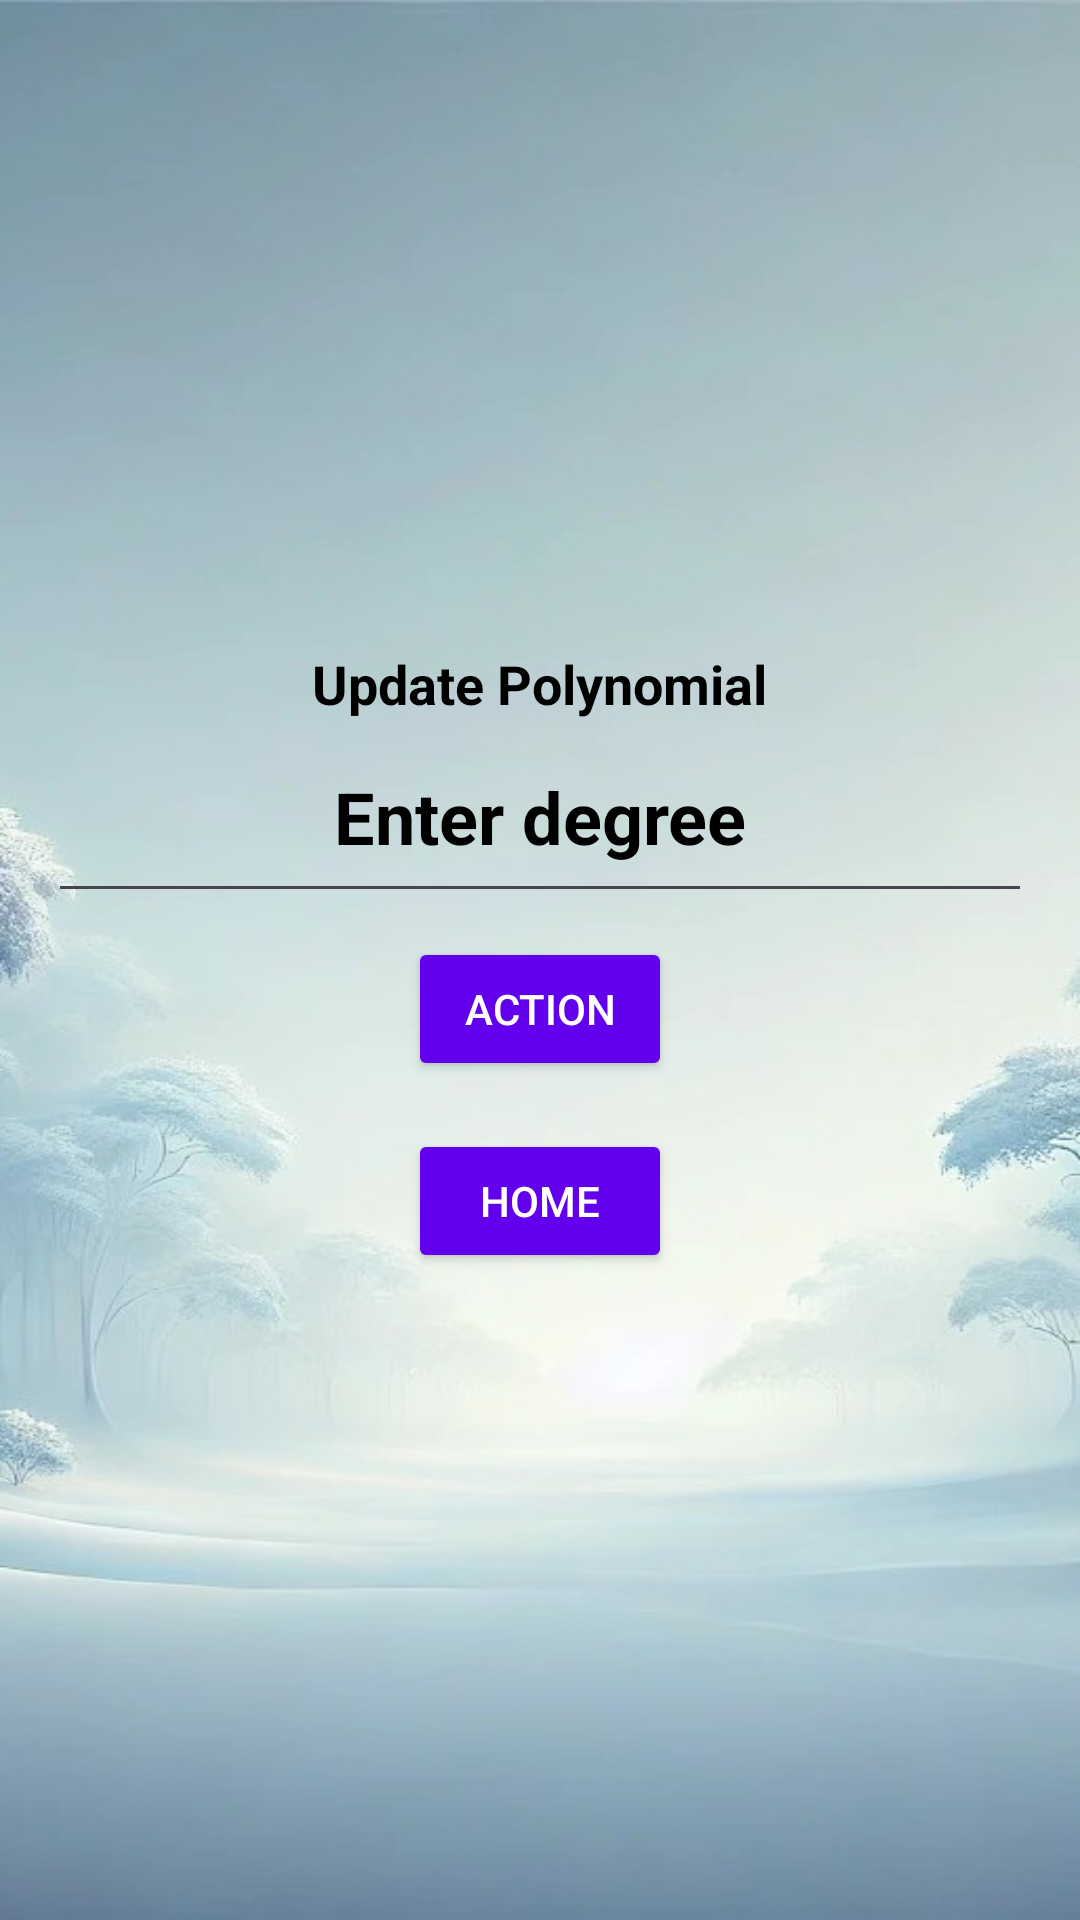

This screen was rendered from an Android layout file. Write that file and the resources it references.
<!-- AndroidManifest.xml: application theme Theme.EquationManager -->
<!-- res/layout/activity_update.xml -->
<LinearLayout xmlns:android="http://schemas.android.com/apk/res/android"
    android:layout_width="match_parent"
    android:layout_height="match_parent"
    android:orientation="vertical"
    android:padding="16dp"
    android:gravity="center"
    android:background="@drawable/background_jwad">

    <TextView
        android:layout_width="wrap_content"
        android:layout_height="wrap_content"
        android:text="Update Polynomial"
        android:textColor="@color/black"
        android:textSize="18sp"
        android:gravity="center"
        android:textStyle="bold"/>

    <EditText
        android:id="@+id/degreeInput"
        android:layout_width="match_parent"
        android:layout_height="wrap_content"
        android:gravity="center"
        android:hint="Enter degree"
        android:textColor="@color/black"
        android:textColorHint="@color/black"
        android:inputType="number"
        android:maxLength="2"
        android:minHeight="56dp"
        android:padding="16dp"
        android:textSize="24sp"
        android:textStyle="bold"/>



    <Button
        android:id="@+id/actionButton"
        android:layout_width="wrap_content"
        android:layout_height="wrap_content"
        android:text="Action"
        android:backgroundTint="@color/purple_700"
        android:textColor="@android:color/white"
        android:layout_marginTop="8dp"/>

    <LinearLayout
        android:id="@+id/coefficientsContainer"
        android:layout_width="match_parent"
        android:layout_height="wrap_content"
        android:orientation="vertical"
        android:layout_marginTop="8dp"
        android:visibility="gone"/>

    <Button
        android:id="@+id/saveButton"
        android:layout_width="wrap_content"
        android:layout_height="wrap_content"
        android:text="Save"
        android:backgroundTint="@color/purple_700"
        android:textColor="@android:color/white"
        android:layout_marginTop="16dp"
        android:visibility="gone"/> 

    <Button
        android:id="@+id/homeButton"
        android:layout_width="wrap_content"
        android:layout_height="wrap_content"
        android:text="Home"
        android:backgroundTint="@color/purple_700"
        android:textColor="@android:color/white"
        android:layout_marginTop="16dp"/>


</LinearLayout>
<!-- resources referenced by this layout -->
<resources>
  <color name="black">#FF000000</color>
  <color name="purple_700">#6200EE</color>
  <!-- drawable background_jwad: jpg bitmap (drawable, 38299 bytes) -->
  <style name="Theme.EquationManager" parent="Base.Theme.EquationManager" />
  <style name="Base.Theme.EquationManager" parent="Theme.Material3.DayNight.NoActionBar">
          
          
      </style>
</resources>
